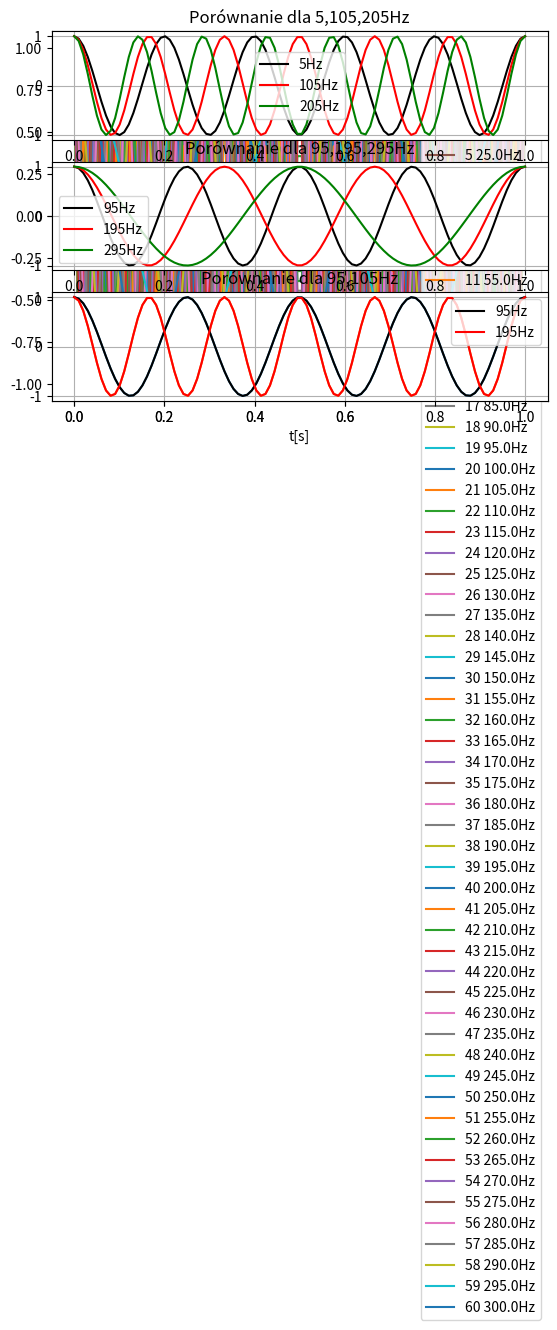

Write Python code to recreate this figure.
import numpy as np
from matplotlib import pyplot as plt
fs = 100
t = 1
f0 = 0
df = 5
fe = 300
time = np.linspace(0, t, int(t*fs))
frequencies = np.linspace(f0,fe,int(fe/df+1))
print(len(frequencies))
print(frequencies)
sigs = []
for i,freq in enumerate(frequencies):
    sig = np.cos(2*np.pi*int(freq)*time)
    sigs.append(sig)
    plt.grid()
    plt.xlabel('t[s]')
    plt.plot(time, sig, label = str(i) +' '+ str(freq) + 'Hz')
    plt.legend()
    plt.show()

plt.subplot(3,1,1)
plt.title('Porównanie dla 5,105,205Hz')
plt.plot(time, sigs[1],'k-', label = '5Hz')
plt.plot(time,sigs[21],'r-',label = '105Hz')
plt.plot(time,sigs[41],'g-', label = '205Hz')
plt.legend()
plt.grid(True)

plt.subplot(3,1,2)
plt.title('Porównanie dla 95,195,295Hz')
plt.plot(time, sigs[19],'k-', label = '95Hz')
plt.plot(time,sigs[39],'r-',label = '195Hz')
plt.plot(time,sigs[59],'g-', label = '295Hz')
plt.grid(True)
plt.legend()

plt.subplot(3,1,3)
plt.title('Porównanie dla 95,105Hz')
plt.plot(time, sigs[19],time,sigs[21])
plt.plot(time, sigs[19],'k-', label = '95Hz')
plt.plot(time,sigs[21],'r-',label = '195Hz')
plt.legend(loc = 'upper right')
plt.grid(True)
plt.show()